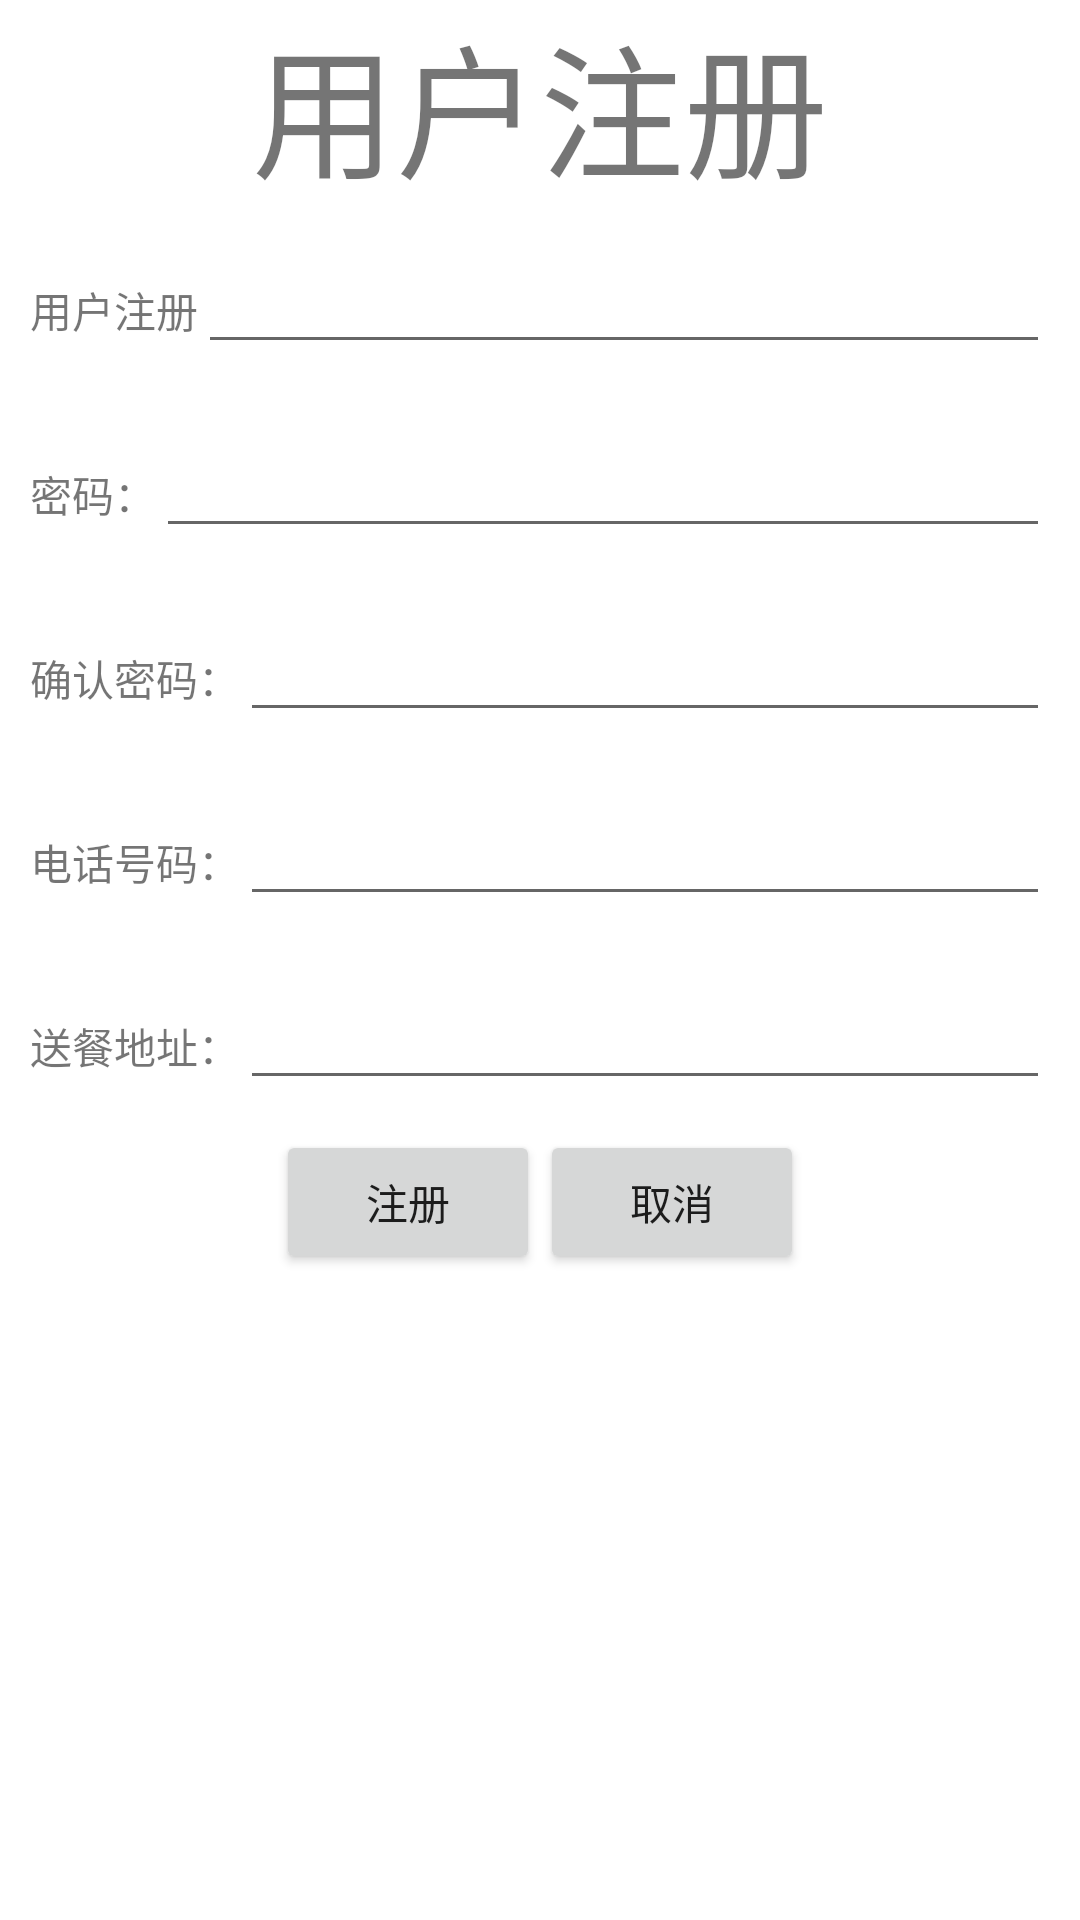

Android layout source for this screen:
<!-- AndroidManifest.xml: application theme Theme.MobileOrderSystem -->
<!-- res/layout/activity_register.xml -->
<?xml version="1.0" encoding="utf-8"?>
<LinearLayout xmlns:android="http://schemas.android.com/apk/res/android"
    android:orientation="vertical" android:layout_width="match_parent"
    android:layout_height="match_parent">

    <TextView
        android:text="用户注册"
        android:id="@+id/textView_register_title"
        android:layout_width="wrap_content"
        android:layout_height="wrap_content"
        android:textSize="48sp"
        android:layout_gravity="center_horizontal"/>

    <LinearLayout
        android:layout_width="match_parent"
        android:layout_height="wrap_content"
        android:layout_margin="10dp"
        android:orientation="horizontal">

        <TextView
            android:id="@+id/textView_register_userName"
            android:layout_width="wrap_content"
            android:layout_height="wrap_content"
            android:text="@string/user_register"/>

        <EditText
            android:id="@+id/editText_register_userName"
            android:layout_width="wrap_content"
            android:layout_height="wrap_content"
            android:ems="50"
            android:maxLines="1"
            android:inputType="text"/>

    </LinearLayout>

    <LinearLayout
        android:layout_width="match_parent"
        android:layout_height="wrap_content"
        android:layout_margin="10dp"
        android:orientation="horizontal">

        <TextView
            android:id="@+id/textView_register_password"
            android:layout_width="wrap_content"
            android:layout_height="wrap_content"
            android:text="密码："/>

        <EditText
            android:id="@+id/editText_register_password"
            android:layout_width="wrap_content"
            android:layout_height="wrap_content"
            android:ems="50"
            android:maxLines="1"
            android:inputType="textPassword"/>

    </LinearLayout>

    <LinearLayout
        android:layout_width="match_parent"
        android:layout_height="wrap_content"
        android:layout_margin="10dp"
        android:orientation="horizontal">

        <TextView
            android:id="@+id/textView_register_passwordRepeated"
            android:layout_width="wrap_content"
            android:layout_height="wrap_content"
            android:text="确认密码："/>

        <EditText
            android:id="@+id/editText_register_passwordRepeated"
            android:layout_width="wrap_content"
            android:layout_height="wrap_content"
            android:ems="50"
            android:maxLines="1"
            android:inputType="textPassword"/>

    </LinearLayout>

    <LinearLayout
        android:layout_width="match_parent"
        android:layout_height="wrap_content"
        android:layout_margin="10dp"
        android:orientation="horizontal">

        <TextView
            android:id="@+id/textView_register_phoneNum"
            android:layout_width="wrap_content"
            android:layout_height="wrap_content"
            android:text="电话号码："/>

        <EditText
            android:id="@+id/editText_register_phoneNum"
            android:layout_width="wrap_content"
            android:layout_height="wrap_content"
            android:ems="50"
            android:maxLines="1"
            android:inputType="phone"/>

    </LinearLayout>

    <LinearLayout
        android:layout_width="match_parent"
        android:layout_height="wrap_content"
        android:layout_margin="10dp"
        android:orientation="horizontal">

        <TextView
            android:id="@+id/textView_register_address"
            android:layout_width="wrap_content"
            android:layout_height="wrap_content"
            android:text="送餐地址："/>

        <EditText
            android:id="@+id/editText_register_address"
            android:layout_width="wrap_content"
            android:layout_height="wrap_content"
            android:ems="50"
            android:maxLines="1"
            android:inputType="textPostalAddress"/>

    </LinearLayout>

    <LinearLayout
        android:layout_width="match_parent"
        android:layout_height="wrap_content"
        android:gravity="center_horizontal">

        <Button
            android:id="@+id/btn_register_register"
            android:text="注册"
            android:layout_width="wrap_content"
            android:layout_height="wrap_content"/>

        <Button
            android:id="@+id/btn_register_cancel"
            android:text="取消"
            android:layout_width="wrap_content"
            android:layout_height="wrap_content"/>

    </LinearLayout>

</LinearLayout>
<!-- resources referenced by this layout -->
<resources>
  <string name="user_register">用户注册</string>
  <style name="Theme.MobileOrderSystem" parent="Theme.MaterialComponents.DayNight.DarkActionBar">
          
          <item name="colorPrimary">@color/purple_500</item>
          <item name="colorPrimaryVariant">@color/purple_700</item>
          <item name="colorOnPrimary">@color/white</item>
          
          <item name="colorSecondary">@color/teal_200</item>
          <item name="colorSecondaryVariant">@color/teal_700</item>
          <item name="colorOnSecondary">@color/black</item>
          
          <item name="android:statusBarColor" tools:targetApi="l">?attr/colorPrimaryVariant</item>
          
      </style>
  <!-- not gathered from this repository: default colours our renderer supplied (Android Studio template values) -->
  <color name="purple_500">#FF6200EE</color>
  <color name="purple_700">#FF3700B3</color>
  <color name="teal_200">#FF03DAC5</color>
  <color name="teal_700">#FF018786</color>
  <color name="black">#FF000000</color>
  <color name="white">#FFFFFFFF</color>
</resources>
